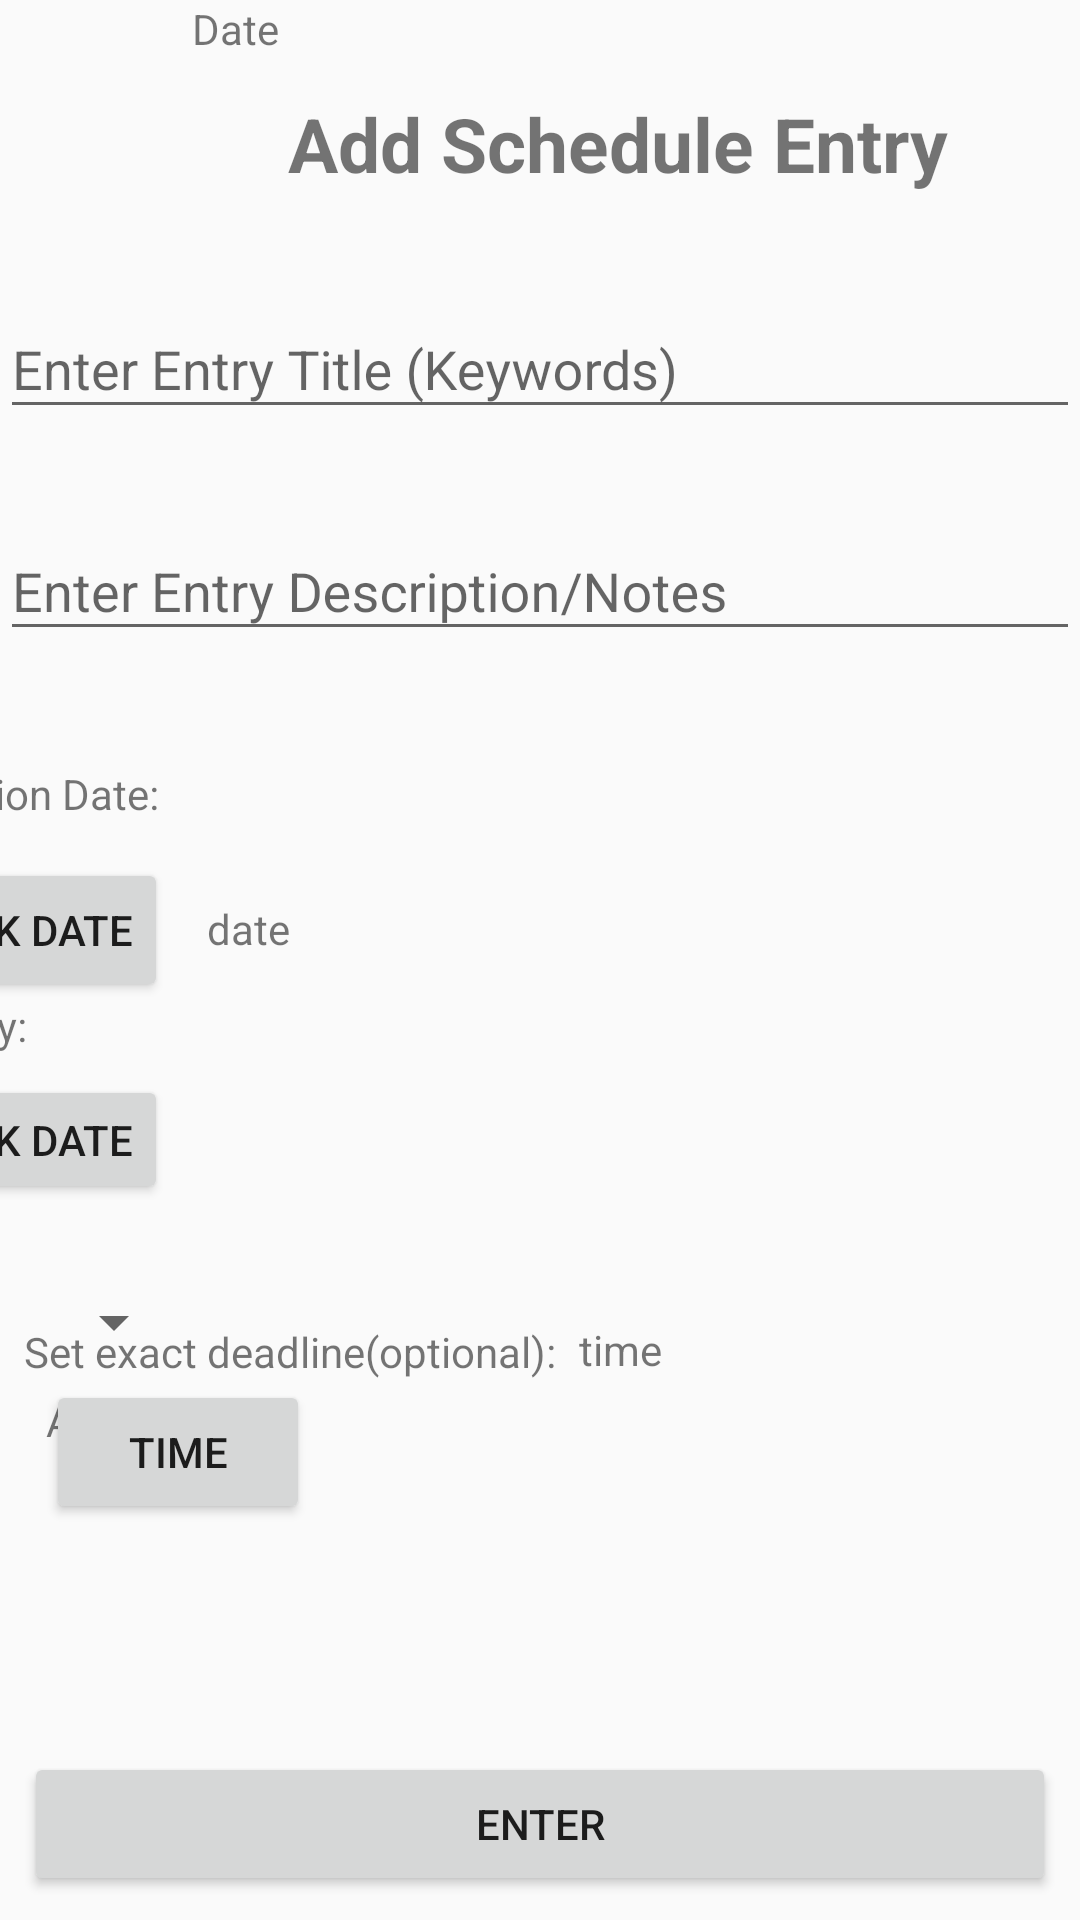

The Android layout XML behind this screen, and the referenced resources:
<!-- AndroidManifest.xml: application theme AppTheme -->
<!-- res/layout/add_activity_fragment.xml -->
<?xml version="1.0" encoding="utf-8"?>
<android.support.constraint.ConstraintLayout xmlns:android="http://schemas.android.com/apk/res/android"
    xmlns:app="http://schemas.android.com/apk/res-auto"
    xmlns:tools="http://schemas.android.com/tools"
    android:id="@+id/Layout"
    android:layout_width="match_parent"
    android:layout_height="match_parent"
    android:gravity="center"
    android:orientation="vertical"
    >

    <TextView
        android:id="@+id/textView4"
        android:layout_width="wrap_content"
        android:layout_height="wrap_content"
        android:layout_marginStart="96dp"
        android:layout_marginLeft="96dp"
        android:text="Add Schedule Entry"
        android:textSize="25sp"
        android:textStyle="bold"
        app:layout_constraintBottom_toBottomOf="parent"
        app:layout_constraintStart_toStartOf="parent"
        app:layout_constraintTop_toTopOf="parent"
        app:layout_constraintVertical_bias="0.051" />

    <Spinner
        android:id="@+id/spinner1"
        android:layout_width="wrap_content"
        android:layout_height="wrap_content"
        android:layout_marginStart="8dp"
        android:layout_marginLeft="8dp"
        android:layout_marginTop="8dp"
        android:layout_marginEnd="8dp"
        android:layout_marginRight="8dp"
        app:layout_constraintBottom_toBottomOf="parent"
        app:layout_constraintEnd_toEndOf="parent"
        app:layout_constraintHorizontal_bias="0.02"
        app:layout_constraintStart_toStartOf="parent"
        app:layout_constraintTop_toTopOf="parent"
        app:layout_constraintVertical_bias="0.692"></Spinner>


    <Button
        android:id="@+id/dueByButton"
        android:layout_width="wrap_content"
        android:layout_height="43dp"
        android:layout_marginEnd="304dp"
        android:layout_marginRight="304dp"
        android:text="Pick Date"
        app:layout_constraintBottom_toBottomOf="parent"
        app:layout_constraintEnd_toEndOf="parent"
        app:layout_constraintTop_toTopOf="parent"
        app:layout_constraintVertical_bias="0.6" />

    <Button
        android:id="@+id/initialDateButton"
        android:layout_width="wrap_content"
        android:layout_height="wrap_content"
        android:layout_marginEnd="304dp"
        android:layout_marginRight="304dp"
        android:text="Pick Date"
        app:layout_constraintBottom_toBottomOf="parent"
        app:layout_constraintEnd_toEndOf="parent"
        app:layout_constraintTop_toTopOf="parent"
        app:layout_constraintVertical_bias="0.483" />

    <TextView
        android:id="@+id/SpinnerLabel"
        android:layout_width="wrap_content"
        android:layout_height="16dp"
        android:layout_marginStart="8dp"
        android:layout_marginLeft="8dp"
        android:layout_marginTop="464dp"
        android:layout_marginEnd="8dp"
        android:layout_marginRight="8dp"
        android:text="Activity Type"
        app:layout_constraintEnd_toEndOf="parent"
        app:layout_constraintHorizontal_bias="0.028"
        app:layout_constraintStart_toStartOf="parent"
        app:layout_constraintTop_toTopOf="parent" />

    <TextView
        android:id="@+id/initialDateLabel"
        android:layout_width="wrap_content"
        android:layout_height="wrap_content"
        android:layout_marginTop="8dp"
        android:layout_marginEnd="304dp"
        android:layout_marginRight="304dp"
        android:layout_marginBottom="12dp"
        android:text="Creation Date: "
        app:layout_constraintBottom_toTopOf="@+id/initialDateButton"
        app:layout_constraintEnd_toEndOf="parent"
        app:layout_constraintTop_toTopOf="parent"
        app:layout_constraintVertical_bias="1.0" />

    <android.support.design.widget.TextInputLayout
        android:id="@+id/EntryDescription"
        android:layout_width="match_parent"
        android:layout_height="wrap_content"
        app:errorEnabled="true"
        app:layout_constraintBottom_toBottomOf="parent"
        app:layout_constraintStart_toStartOf="parent"
        app:layout_constraintTop_toTopOf="parent"
        app:layout_constraintVertical_bias="0.29">

        <android.support.design.widget.TextInputEditText

            android:layout_width="match_parent"
            android:layout_height="wrap_content"
            android:hint="Enter Entry Description/Notes" />
    </android.support.design.widget.TextInputLayout>

    <android.support.design.widget.TextInputLayout
        android:id="@+id/EntryName"
        android:layout_width="match_parent"
        android:layout_height="wrap_content"
        app:errorEnabled="true"
        app:layout_constraintBottom_toBottomOf="parent"
        app:layout_constraintStart_toStartOf="parent"
        app:layout_constraintTop_toTopOf="parent"
        app:layout_constraintVertical_bias="0.16">

        <android.support.design.widget.TextInputEditText
            android:id="@+id/EntryTitle"
            android:layout_width="match_parent"
            android:layout_height="wrap_content"
            android:hint="Enter Entry Title (Keywords)" />
    </android.support.design.widget.TextInputLayout>

    <TextView
        android:id="@+id/DeadlineLabel"
        android:layout_width="wrap_content"
        android:layout_height="wrap_content"
        android:layout_marginTop="8dp"
        android:layout_marginEnd="348dp"
        android:layout_marginRight="348dp"
        android:text="Due By: "
        app:layout_constraintBottom_toTopOf="@+id/dueByButton"
        app:layout_constraintEnd_toEndOf="parent"
        app:layout_constraintTop_toTopOf="parent"
        app:layout_constraintVertical_bias="0.979" />

    <Button
        android:id="@+id/SubmitButton"
        android:layout_width="match_parent"
        android:layout_height="wrap_content"
        android:layout_marginStart="8dp"
        android:layout_marginLeft="8dp"
        android:layout_marginEnd="8dp"
        android:layout_marginRight="8dp"
        android:layout_marginBottom="8dp"
        android:text="Enter"
        app:layout_constraintBottom_toBottomOf="parent"
        app:layout_constraintEnd_toEndOf="parent"
        app:layout_constraintStart_toStartOf="parent" />

    <TextView
        android:id="@+id/textView3"
        android:layout_width="wrap_content"
        android:layout_height="wrap_content"
        android:layout_marginStart="8dp"
        android:layout_marginLeft="8dp"
        android:layout_marginTop="23dp"
        android:layout_marginEnd="8dp"
        android:layout_marginRight="8dp"
        android:text="Date"
        app:layout_constraintEnd_toEndOf="parent"
        app:layout_constraintHorizontal_bias="0.0"
        app:layout_constraintStart_toEndOf="@+id/initialDateLabel"
        tools:layout_editor_absoluteY="294dp" />

    <TextView
        android:id="@+id/textView5"
        android:layout_width="wrap_content"
        android:layout_height="wrap_content"
        android:layout_marginStart="8dp"
        android:layout_marginLeft="8dp"
        android:layout_marginEnd="8dp"
        android:layout_marginRight="8dp"
        android:layout_marginBottom="265dp"
        android:text="date"
        app:layout_constraintBottom_toTopOf="@+id/SubmitButton"
        app:layout_constraintEnd_toEndOf="parent"
        app:layout_constraintHorizontal_bias="0.161"
        app:layout_constraintStart_toEndOf="@+id/DeadlineLabel" />

    <TextView
        android:id="@+id/timeButtonLabel"
        android:layout_width="wrap_content"
        android:layout_height="wrap_content"
        android:layout_marginStart="8dp"
        android:layout_marginLeft="8dp"
        android:text="Set exact deadline(optional): "
        app:layout_constraintBottom_toTopOf="@+id/timeButton"
        app:layout_constraintStart_toStartOf="parent" />

    <Button
        android:id="@+id/timeButton"
        android:layout_width="wrap_content"
        android:layout_height="wrap_content"
        android:layout_marginStart="8dp"
        android:layout_marginLeft="8dp"
        android:layout_marginEnd="8dp"
        android:layout_marginRight="8dp"
        android:layout_marginBottom="132dp"
        android:text="Time"
        app:layout_constraintBottom_toBottomOf="parent"
        app:layout_constraintEnd_toEndOf="parent"
        app:layout_constraintHorizontal_bias="0.029"
        app:layout_constraintStart_toStartOf="parent" />

    <TextView
        android:id="@+id/timeDisplay"
        android:layout_width="wrap_content"
        android:layout_height="wrap_content"
        android:layout_marginStart="8dp"
        android:layout_marginLeft="8dp"
        android:layout_marginTop="8dp"
        android:layout_marginEnd="144dp"
        android:layout_marginRight="144dp"
        android:layout_marginBottom="8dp"
        android:text="time"
        app:layout_constraintBottom_toBottomOf="parent"
        app:layout_constraintEnd_toEndOf="parent"
        app:layout_constraintHorizontal_bias="0.47"
        app:layout_constraintStart_toEndOf="@+id/timeButtonLabel"
        app:layout_constraintTop_toBottomOf="@+id/textView5"
        app:layout_constraintVertical_bias="0.396" />

</android.support.constraint.ConstraintLayout>
<!-- resources referenced by this layout -->
<resources>
  <style name="AppTheme" parent="Theme.AppCompat.Light.DarkActionBar">
          
          <item name="colorPrimary">@color/darkBlue</item>
          <item name="colorPrimaryDark">@color/darkBlue</item>
          <item name="colorAccent">@color/lightBlue</item>
          <item name="tabTextColor">@color/darkRed</item>
          <item name="tabIndicatorColor">@color/lightBlue</item>
          <item name="background">@color/darkBlue</item>
      </style>
</resources>
